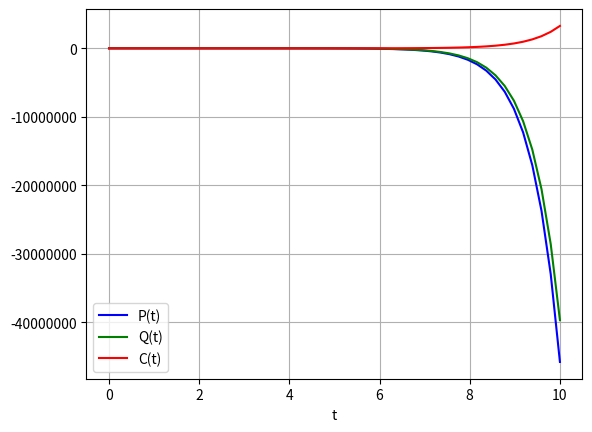
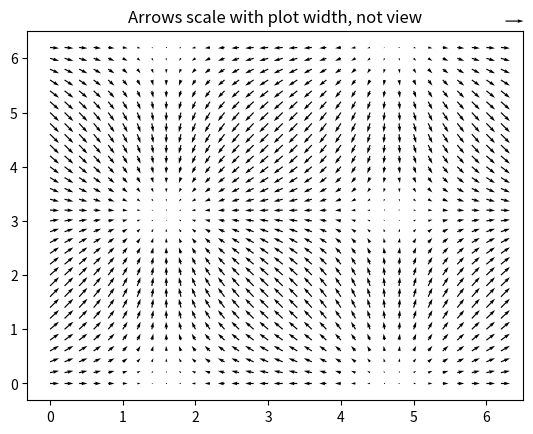

Python code for these plots, in order:
# -*- coding: utf-8 -*-
"""
A simplified model of cartel economics. 
In this model, we use differential equations to describe how the 
price, quantity, and cost of a product interact in a cartel.

P(t) is the price of the product at time t.
Q(t) is the quantity of the product produced by the cartel at time t.
C(t) is the cost of producing the product at time t.

dP/dt = α(P - C)
dQ/dt = β(P - C)
dC/dt = γC

α, β, and γ are parameters that represent the speed at which the price, 
quantity, and cost change in response to the difference between the 
price and the cost.

***
"""

import numpy as np
from scipy.integrate import odeint

def model(y, t, alpha, beta, gamma):
    P, Q, C = y
    dPdt = alpha * (P - C)
    dQdt = beta * (P - C)
    dCdt = gamma * C
    return [dPdt, dQdt, dCdt]

# Initial conditions
y0 = [1.0, 1.0, 1.0]

# Time points
t = np.linspace(0, 10)

# Parameters
alpha = 1.5
beta = 1.3
gamma = 1.5

# Solve ODEs
sol = odeint(model, y0, t, args=(alpha, beta, gamma))

# Plot results
import matplotlib.pyplot as plt
plt.ticklabel_format(style='plain')
plt.plot(t, sol[:, 0], 'b', label='P(t)')
plt.plot(t, sol[:, 1], 'g', label='Q(t)')
plt.plot(t, sol[:, 2], 'r', label='C(t)')
plt.legend(loc='best')
plt.xlabel('t')
plt.grid()
plt.show()

X, Y = np.meshgrid(np.arange(0, 2 * np.pi, .2), np.arange(0, 2 * np.pi, .2))
U = np.cos(X)
V = np.sin(Y)

fig1, ax1 = plt.subplots()
ax1.set_title('Arrows scale with plot width, not view')
Q = ax1.quiver(X, Y, U, V, units='width')
qk = ax1.quiverkey(Q, 0.9, 0.9, 2, r'$2 \frac{m}{s}$', labelpos='E',
                   coordinates='figure')
